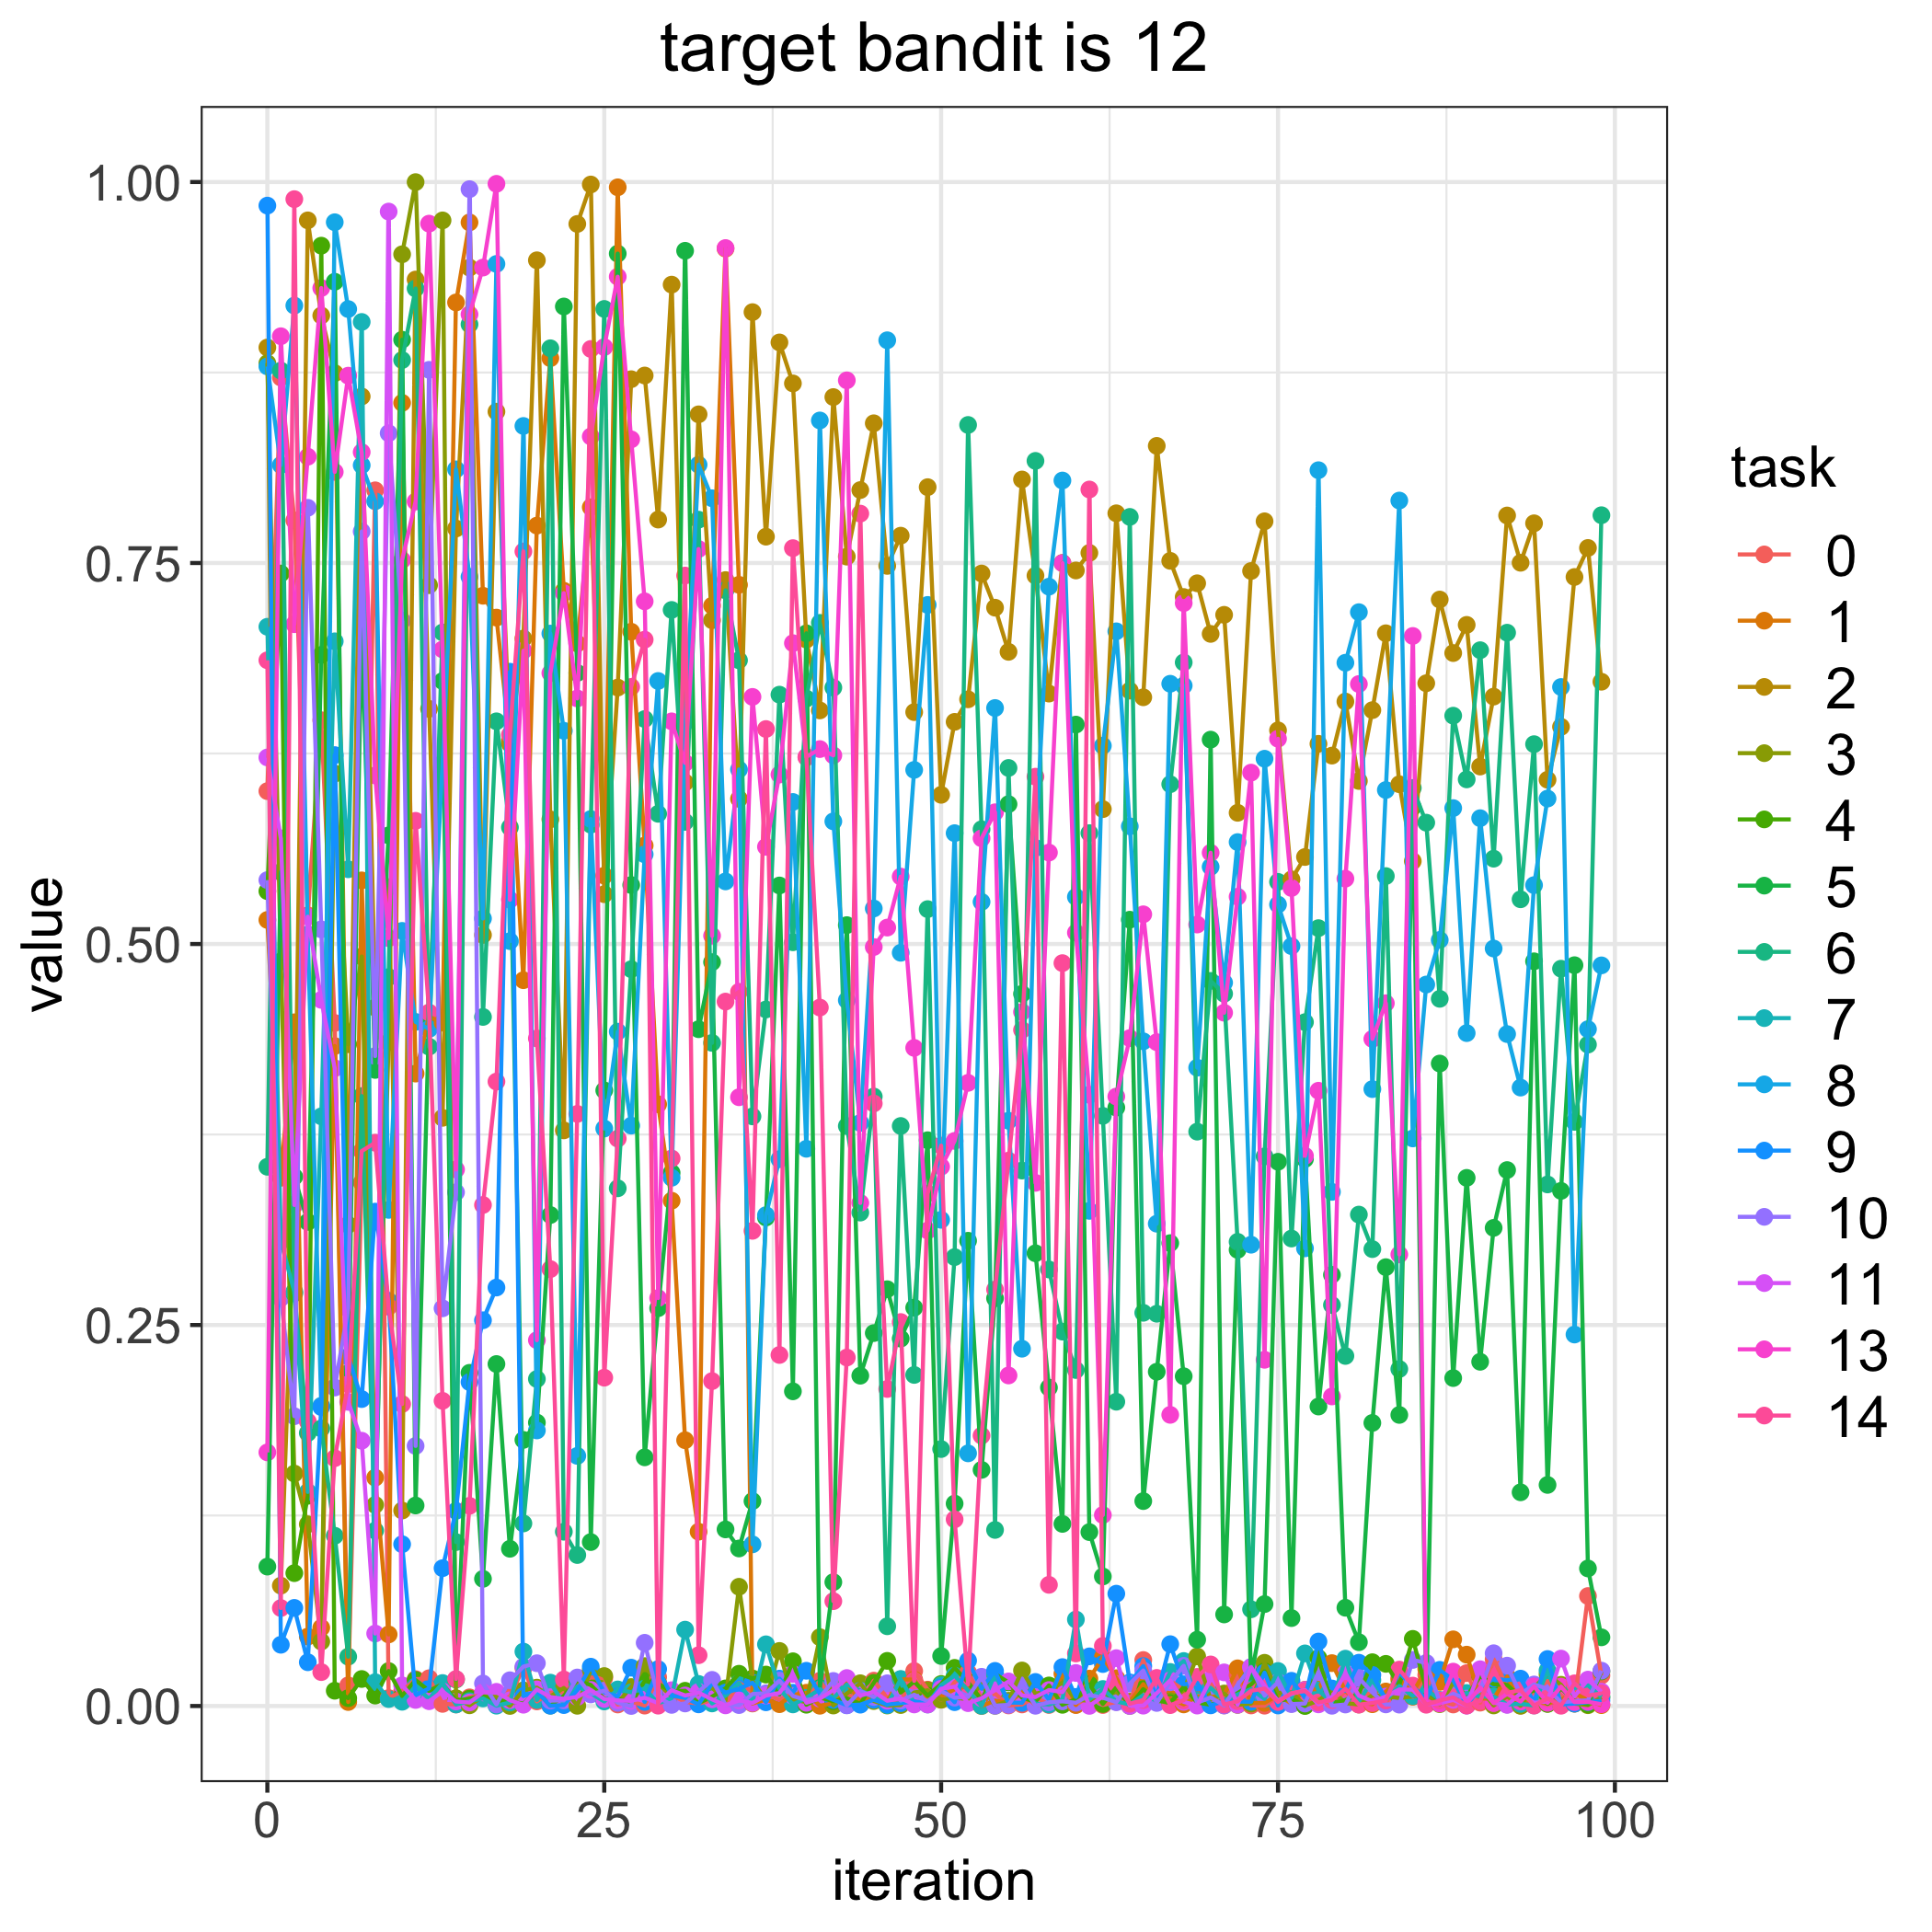

The data file committed next to this chart (first rows):
, 0, 1, 2, 3, 4, 5, 6, 7, 8, 9, 10, 11, 13, 14
0, 0.6003, 0.5158, 0.8914, 0.8811, 0.5347, 0.09147, 0.3538, 0.7082, 0.879, 0.9845, 0.5419, 0.6224, 0.1664, 0.6862
1, 0.8717, 0.3466, 0.07898, 0.4885, 0.7431, 0.5472, 0.8762, 0.305, 0.8143, 0.04019, 0.2677, 0.5693, 0.8988, 0.06427
2, 0.778, 0.4486, 0.3291, 0.1525, 0.08718, 0.3473, 0.2707, 0.2719, 0.9189, 0.06438, 0.1902, 0.3288, 0.7098, 0.9888
3, 0.5188, 0.04555, 0.9748, 0.1192, 0.1379, 0.3176, 0.1792, 0.1405, 0.5063, 0.02871, 0.7862, 0.5179, 0.8198, 0.1867
4, 0.6468, 0.05136, 0.9124, 0.0423, 0.9582, 0.6897, 0.1821, 0.3869, 0.197, 0.1962, 0.5096, 0.4633, 0.9304, 0.02225
5, 0.4482, 0.433, 0.8746, 0.6118, 0.01002, 0.9346, 0.1117, 0.6986, 0.9736, 0.624, 0.209, 0.4185, 0.8098, 0.1626
6, 0.01355, 0.002616, 0.3158, 0.4342, 0.005159, 0.2185, 0.03236, 0.549, 0.9166, 0.2292, 0.2608, 0.1996, 0.8729, 0.2111
7, 0.3434, 0.5417, 0.8593, 0.4918, 0.01772, 0.7092, 0.4002, 0.9082, 0.8141, 0.2014, 0.7707, 0.1741, 0.8227, 0.3641
8, 0.7977, 0.1498, 0.4583, 0.132, 0.006834, 0.4174, 0.1151, 0.01562, 0.7905, 0.3244, 0.4265, 0.04756, 0.6106, 0.3696
9, 0.005211, 0.04696, 0.5373, 0.4355, 0.02295, 0.5713, 0.4783, 0.00456, 0.3255, 0.2659, 0.8352, 0.9806, 0.5038, 0.262
10, 0.009747, 0.8551, 0.1283, 0.9526, 0.006596, 0.8965, 0.8832, 0.002784, 0.5086, 0.1061, 0.7121, 0.01354, 0.7519, 0.1981
11, 0.01759, 0.415, 0.936, 0.9999, 0.01703, 0.1316, 0.9301, 0.01293, 0.4489, 0.007034, 0.1707, 0.00397, 0.7903, 0.5808
12, 0.01821, 0.4523, 0.6543, 0.7354, 0.009907, 0.4493, 0.4326, 0.004595, 0.4442, 0.01157, 0.8767, 0.003139, 0.9727, 0.455
13, 0.001399, 0.4484, 0.3859, 0.9748, 0.01449, 0.6726, 0.7044, 0.01507, 0.6186, 0.09043, 0.2609, 0.009609, 0.6933, 0.2002
14, 0.001013, 0.921, 0.7726, 0.005109, 0.003439, 0.01738, 0.1076, 0.001005, 0.8115, 0.128, 0.3371, 0.002967, 0.352, 0.01769
15, 0.00568, 0.9735, 0.9438, 0.0004713, 0.004842, 0.2186, 0.9066, 0.003179, 0.7409, 0.2126, 0.9953, 0.002307, 0.9131, 0.1313
16, 0.007372, 0.7285, 0.5059, 0.00633, 0.006557, 0.08343, 0.4521, 0.004984, 0.5167, 0.2531, 0.01477, 0.008923, 0.9439, 0.3288
17, 0.001893, 0.7142, 0.8493, 0.005975, 0.003305, 0.2244, 0.6461, 0.0002153, 0.9462, 0.2746, 0.001012, 0.009302, 0.9988, 0.4097
18, 0.006322, 0.6332, 0.6314, 3.772661175336081e-05, 0.00334, 0.1032, 0.5765, 0.002288, 0.5019, 0.6787, 0.0169, 0.003756, 0.529, 0.6373
19, 0.0249, 0.4763, 0.7005, 0.01029, 0.001493, 0.1746, 0.1198, 0.03571, 0.8399, 0.006542, 0.02586, 0.0008449, 0.6925, 0.7576
20, 0.003022, 0.7745, 0.9486, 0.01205, 0.009547, 0.186, 0.2146, 0.003968, 0.1808, 0.009585, 0.02807, 0.01089, 0.24, 0.438
21, 0.008741, 0.8844, 0.5818, 0.006285, 0.000271, 0.3222, 0.8909, 0.01532, 0.7037, 0.0001768, 0.003519, 0.005823, 0.6777, 0.2867
22, 0.009157, 0.7318, 0.3777, 0.01182, 0.006637, 0.9183, 0.1143, 0.001274, 0.6399, 0.0006089, 0.003676, 0.004713, 0.7302, 0.0174
23, 0.01521, 0.6972, 0.9725, 0.0001478, 0.01668, 0.6779, 0.09907, 0.01286, 0.1641, 0.0105, 0.01871, 0.005953, 0.6611, 0.3885
24, 0.01868, 0.7866, 0.9984, 0.02364, 0.01382, 0.1076, 0.5783, 0.008248, 0.582, 0.0258, 0.007603, 0.01055, 0.833, 0.8904
25, 0.01839, 0.5449, 0.5327, 0.01966, 0.00476, 0.404, 0.9167, 0.002976, 0.3789, 0.008977, 0.01006, 0.004612, 0.8917, 0.2154
26, 0.0009968, 0.9965, 0.6683, 0.002162, 0.004876, 0.953, 0.3397, 0.01087, 0.4425, 0.006278, 0.002047, 0.003695, 0.9379, 0.3723
27, 0.002956, 0.7049, 0.8706, 0.01245, 0.001674, 0.5387, 0.4835, 0.009003, 0.3808, 0.02515, 1.995725711038193e-05, 0.003348, 0.8311, 0.6687
28, 0.0002629, 0.5646, 0.873, 0.02618, 0.01645, 0.1632, 0.6476, 0.01147, 0.5588, 0.002652, 0.04148, 0.005438, 0.7248, 0.6997
29, 0.01896, 0.3948, 0.7785, 0.01479, 0.01458, 0.261, 0.5854, 0.001715, 0.6726, 0.02421, 0.005713, 0.001926, 0.2677, 0.0002258
30, 0.007241, 0.3316, 0.9327, 0.006159, 0.009703, 0.3499, 0.7192, 0.005183, 0.3466, 0.006763, 0.0007416, 0.01037, 0.6461, 0.3593
31, 0.002718, 0.1744, 0.606, 0.007241, 0.009993, 0.9549, 0.5801, 0.05011, 0.6453, 0.005339, 0.001669, 0.006898, 0.6188, 0.7418
32, 0.001555, 0.1144, 0.8476, 0.008107, 0.0019, 0.4441, 0.7784, 0.01447, 0.8145, 0.001084, 0.009346, 0.008775, 0.7592, 0.03333
33, 0.003768, 0.722, 0.7124, 0.01199, 0.006097, 0.4881, 0.4351, 0.001693, 0.7925, 0.01477, 0.01715, 0.004377, 0.5054, 0.2132
34, 0.0009199, 0.9563, 0.7388, 0.003746, 0.01155, 0.1159, 0.7321, 0.006889, 0.5411, 0.008813, 0.0008382, 0.0004335, 0.9567, 0.4622
35, 0.01519, 0.7357, 0.5952, 0.07824, 0.02116, 0.1034, 0.6862, 0.01503, 0.6145, 0.01132, 0.0006157, 0.003629, 0.3994, 0.4686
36, 0.00922, 0.001663, 0.9146, 0.01647, 0.01807, 0.1345, 0.3869, 0.002563, 0.1061, 0.01525, 0.007859, 0.002014, 0.6621, 0.3118
37, 0.007098, 0.004227, 0.7673, 0.003802, 0.02063, 0.3205, 0.457, 0.04049, 0.3221, 0.002438, 0.008347, 0.006841, 0.5638, 0.6411
38, 0.004302, 0.001197, 0.8947, 0.03614, 0.007589, 0.5384, 0.6636, 0.01133, 0.3588, 0.01796, 0.01661, 0.008508, 0.6112, 0.2303
39, 0.008088, 0.007282, 0.8678, 0.004211, 0.02935, 0.2065, 0.5011, 0.001056, 0.5932, 0.008691, 0.006561, 0.02107, 0.6974, 0.7597
40, 0.003132, 0.008703, 0.6997, 0.00257, 0.0008387, 0.7039, 0.6611, 0.005282, 0.3656, 0.02312, 0.003853, 0.00213, 0.6228, 0.6224
41, 0.01655, 0.0001684, 0.6533, 0.04516, 0.005589, 0.01179, 0.7107, 0.01101, 0.8435, 0.007892, 0.00562, 0.004796, 0.6279, 0.4583
42, 0.002792, 0.00173, 0.8589, 0.0003205, 0.003155, 0.08128, 0.6682, 0.005146, 0.5805, 0.004029, 0.01644, 0.01045, 0.6238, 0.06879
43, 0.008116, 0.01506, 0.7542, 0.008143, 0.005049, 0.5124, 0.3805, 0.01406, 0.4631, 0.0005259, 0.0004527, 0.01835, 0.8699, 0.2287
44, 0.002586, 0.002654, 0.7979, 0.01493, 0.001463, 0.2167, 0.3238, 0.01007, 0.3826, 0.0008774, 0.009789, 0.006812, 0.3301, 0.7824
45, 0.01663, 0.006667, 0.8417, 0.003263, 0.01519, 0.2447, 0.3999, 0.006329, 0.5233, 0.004119, 0.005878, 0.009309, 0.498, 0.3954
46, 0.005164, 0.003397, 0.7481, 0.0003358, 0.02962, 0.2735, 0.05232, 0.000568, 0.8962, 0.0009872, 0.0149, 0.003442, 0.5108, 0.208
47, 0.002462, 0.01748, 0.7679, 0.0006359, 0.008816, 0.241, 0.3806, 0.01772, 0.4942, 0.001825, 0.003544, 0.00507, 0.5442, 0.252
48, 0.02295, 0.01731, 0.6522, 0.008873, 0.016, 0.2614, 0.2172, 0.002136, 0.6142, 0.003127, 0.007362, 0.001017, 0.4318, 0.01651
49, 0.01074, 0.00518, 0.7998, 0.01032, 0.006781, 0.3713, 0.5229, 0.001021, 0.7225, 0.001493, 0.003105, 0.0009761, 0.312, 0.3363
50, 0.004129, 0.006497, 0.5979, 0.004142, 0.01442, 0.03281, 0.1686, 0.01369, 0.319, 0.0122, 0.009586, 0.01132, 0.3539, 0.3677
51, 0.0156, 0.01091, 0.6458, 0.005585, 0.02503, 0.1328, 0.2946, 0.01994, 0.5727, 0.002525, 0.005479, 0.01269, 0.3708, 0.1225
52, 0.02195, 0.01317, 0.6606, 0.004411, 0.01556, 0.3053, 0.8406, 0.01022, 0.1658, 0.02977, 0.00588, 0.001871, 0.4089, 0.01418
53, 0.005273, 1.6661014063733937e-05, 0.7431, 0.0144, 0.004062, 0.1549, 0.5753, 0.0001149, 0.5276, 0.0113, 0.01917, 0.005071, 0.5694, 0.1774
54, 0.008151, 0.00354, 0.7207, 0.0001423, 0.02104, 0.2675, 0.1155, 0.02106, 0.6549, 0.02304, 0.0001751, 0.01035, 0.5864, 0.2733
55, 0.0003889, 0.001912, 0.6917, 0.003422, 0.01547, 0.5918, 0.6155, 0.001744, 0.384, 0.0023, 0.000742, 0.01612, 0.2169, 0.3579
56, 0.001025, 0.009083, 0.8048, 0.02331, 0.005472, 0.4673, 0.3513, 0.01299, 0.2344, 0.002094, 0.0135, 0.006941, 0.4554, 0.4436
57, 0.006044, 0.0005382, 0.7417, 0.008044, 0.002794, 0.2971, 0.817, 0.00147, 0.563, 0.01578, 0.0001651, 0.005886, 0.3433, 0.6098
58, 0.0006941, 0.001943, 0.6643, 0.01009, 0.01348, 0.2089, 0.2864, 0.001008, 0.7345, 0.004247, 0.002428, 0.01047, 0.56, 0.07951
59, 0.01074, 0.02122, 0.7501, 0.01529, 0.0007895, 0.1195, 0.2457, 0.004005, 0.8041, 0.02553, 0.003044, 0.009148, 0.7499, 0.4875
... 40 more rows
